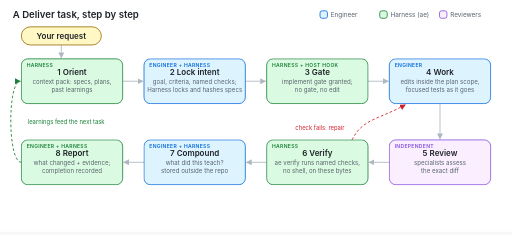
t = 0.00 s
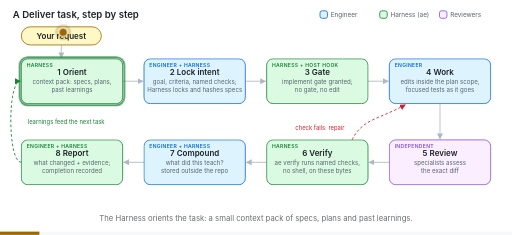
t = 2.00 s
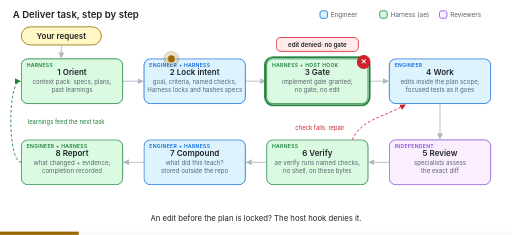
t = 4.00 s
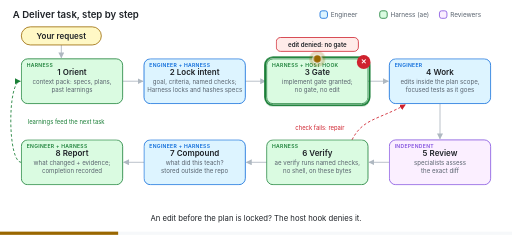
t = 6.00 s
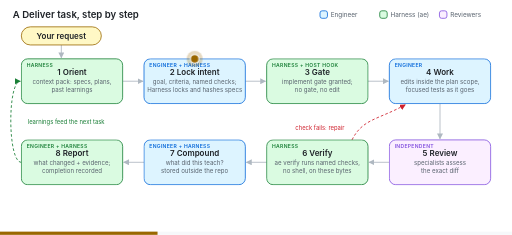
t = 8.00 s
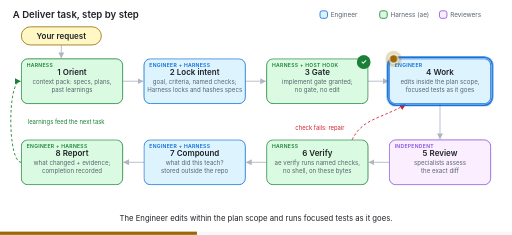
t = 10.00 s

The animated SVG that drew these frames (rendered in a browser with its animation timeline set to each time). Animation: 31 CSS @keyframes rules; frames cover the first 10.00 s.

<svg xmlns="http://www.w3.org/2000/svg" viewBox="0 0 960 440" width="960" height="440" role="img" aria-labelledby="deliver-loop-title deliver-loop-desc">
<title id="deliver-loop-title">A Deliver task, step by step</title>
<desc id="deliver-loop-desc">Animated walkthrough of an AE Deliver task. The Harness orients the task. An edit attempted before the plan is locked is denied by the host hook. The Engineer writes the plan and the Harness locks it and grants the implement gate. The Engineer works, independent reviewers assess the diff, and ae verify runs the named checks. A failing check sends the task back to work; after repair and fresh review the checks pass on the final bytes. The Engineer decides what the task taught, the Harness stores it, and the report carries the evidence.</desc>
<defs>
<style>
:root{--bg:#ffffff;--panel:#f6f8fa;--ink:#1f2328;--muted:#59636e;--line:#afb8c1;--eng:#0969da;--eng-t:#ddf4ff;--har:#1a7f37;--har-t:#dafbe1;--rev:#8250df;--rev-t:#fbefff;--you:#9a6700;--you-t:#fff8c5;--deny:#cf222e;--deny-t:#ffebe9;--ok:#1a7f37;--neutral:#59636e;--neutral-t:#f6f8fa}
@media (prefers-color-scheme:dark){:root{--bg:#0d1117;--panel:#161b22;--ink:#e6edf3;--muted:#9198a1;--line:#656c76;--eng:#4493f8;--eng-t:#0c2d6b;--har:#3fb950;--har-t:#0f2e1a;--rev:#ab7df8;--rev-t:#2b1c4a;--you:#d29922;--you-t:#3b2a06;--deny:#f85149;--deny-t:#4c1a1a;--ok:#3fb950;--neutral:#9198a1;--neutral-t:#161b22}}
svg{font-family:-apple-system,BlinkMacSystemFont,"Segoe UI","Noto Sans",Helvetica,Arial,sans-serif}
.bg{fill:var(--bg)}
.heading{fill:var(--ink);font-size:18px;font-weight:600}
.legend{fill:var(--muted);font-size:12px}
.box{stroke-width:1.5}
.node-engineer .box{fill:var(--eng-t);stroke:var(--eng)}
.node-harness .box{fill:var(--har-t);stroke:var(--har)}
.node-review .box{fill:var(--rev-t);stroke:var(--rev)}
.node-you .box{fill:var(--you-t);stroke:var(--you)}
.node-neutral .box{fill:var(--neutral-t);stroke:var(--line)}
.node-deny .box{fill:var(--deny-t);stroke:var(--deny)}
.hl{fill:none;stroke-width:3.5;opacity:0}
.node-engineer .hl{stroke:var(--eng)}.node-harness .hl{stroke:var(--har)}.node-review .hl{stroke:var(--rev)}.node-you .hl{stroke:var(--you)}.node-neutral .hl{stroke:var(--ink)}.node-deny .hl{stroke:var(--deny)}
.title{fill:var(--ink);font-size:15px;font-weight:600;text-anchor:middle}
.sub{fill:var(--muted);font-size:11.5px;text-anchor:middle}
.owner{font-size:9.5px;font-weight:600;letter-spacing:.06em;text-transform:uppercase}
.owner-engineer{fill:var(--eng)}.owner-harness{fill:var(--har)}.owner-review{fill:var(--rev)}.owner-you{fill:var(--you)}.owner-neutral{fill:var(--muted)}
.edge{fill:none;stroke:var(--line);stroke-width:1.6}
.edge-loop{stroke:var(--deny);stroke-dasharray:5 4}
.edge-feed{stroke:var(--har);stroke-dasharray:5 4}
.arrow{fill:var(--line)}.arrow-loop{fill:var(--deny)}.arrow-feed{fill:var(--har)}
.edge-label{fill:var(--muted);font-size:11px}
.edge-label-loop{fill:var(--deny)}.edge-label-feed{fill:var(--har)}
.tok{fill:var(--you);stroke:var(--bg);stroke-width:2}
.tok-glow{fill:var(--you);opacity:.25}
.mark,.anim{opacity:0}
.badge-deny{fill:var(--deny)}.badge-ok{fill:var(--ok)}
.badge-text{fill:var(--bg);font-size:13px;font-weight:700;text-anchor:middle}
.chip-text{fill:var(--ink);font-size:11.5px;font-weight:600;text-anchor:middle}
.chip-sub{fill:var(--muted);font-size:10.5px;text-anchor:middle}
.caption{fill:var(--ink);font-size:14.5px;text-anchor:middle;opacity:0}
.static{opacity:0}
.bar-track{fill:var(--panel)}
.bar{fill:var(--you);transform-box:fill-box;transform-origin:left center;transform:scaleX(0)}
@media (prefers-reduced-motion:reduce){
  *{animation:none !important}
  .anim,.hl,.bar{opacity:0 !important}
  .static,.mark.final{opacity:1 !important}
}
.deliver-loop-hl-you{animation:deliver-loop-hl-you 26s linear 3}
@keyframes deliver-loop-hl-you{0.000%{opacity:0}0.769%{opacity:0}1.731%{opacity:1}5.962%{opacity:1}6.923%{opacity:0}100.000%{opacity:0}}
.deliver-loop-hl-orient{animation:deliver-loop-hl-orient 26s linear 3}
@keyframes deliver-loop-hl-orient{0.000%{opacity:0}6.923%{opacity:0}7.885%{opacity:1}12.885%{opacity:1}13.846%{opacity:0}100.000%{opacity:0}}
.deliver-loop-hl-plan{animation:deliver-loop-hl-plan 26s linear 3}
@keyframes deliver-loop-hl-plan{0.000%{opacity:0}24.615%{opacity:0}25.577%{opacity:1}29.808%{opacity:1}30.769%{opacity:0}100.000%{opacity:0}}
.deliver-loop-hl-gate{animation:deliver-loop-hl-gate 26s linear 3}
@keyframes deliver-loop-hl-gate{0.000%{opacity:0}13.846%{opacity:0}14.808%{opacity:1}23.654%{opacity:1}24.615%{opacity:0}30.769%{opacity:0}31.731%{opacity:1}35.962%{opacity:1}36.923%{opacity:0}100.000%{opacity:0}}
.deliver-loop-hl-work{animation:deliver-loop-hl-work 26s linear 3}
@keyframes deliver-loop-hl-work{0.000%{opacity:0}36.923%{opacity:0}37.885%{opacity:1}42.885%{opacity:1}43.846%{opacity:0}60.000%{opacity:0}60.962%{opacity:1}64.423%{opacity:1}65.385%{opacity:0}100.000%{opacity:0}}
.deliver-loop-hl-review{animation:deliver-loop-hl-review 26s linear 3}
@keyframes deliver-loop-hl-review{0.000%{opacity:0}43.846%{opacity:0}44.808%{opacity:1}49.808%{opacity:1}50.769%{opacity:0}65.385%{opacity:0}66.346%{opacity:1}70.577%{opacity:1}71.538%{opacity:0}100.000%{opacity:0}}
.deliver-loop-hl-verify{animation:deliver-loop-hl-verify 26s linear 3}
@keyframes deliver-loop-hl-verify{0.000%{opacity:0}50.769%{opacity:0}51.731%{opacity:1}59.038%{opacity:1}60.000%{opacity:0}71.538%{opacity:0}72.500%{opacity:1}78.269%{opacity:1}79.231%{opacity:0}100.000%{opacity:0}}
.deliver-loop-hl-compound{animation:deliver-loop-hl-compound 26s linear 3}
@keyframes deliver-loop-hl-compound{0.000%{opacity:0}79.231%{opacity:0}80.192%{opacity:1}85.962%{opacity:1}86.923%{opacity:0}100.000%{opacity:0}}
.deliver-loop-hl-report{animation:deliver-loop-hl-report 26s linear 3}
@keyframes deliver-loop-hl-report{0.000%{opacity:0}86.923%{opacity:0}87.885%{opacity:1}96.731%{opacity:1}97.692%{opacity:0}100.000%{opacity:0}}
.deliver-loop-mk-deny{animation:deliver-loop-mk-deny 26s linear 3}
@keyframes deliver-loop-mk-deny{0.000%{opacity:0}13.846%{opacity:0}14.808%{opacity:1}23.654%{opacity:1}24.615%{opacity:0}100.000%{opacity:0}}
.deliver-loop-mk-granted{animation:deliver-loop-mk-granted 26s linear 3}
@keyframes deliver-loop-mk-granted{0.000%{opacity:0}30.769%{opacity:0}31.731%{opacity:1}96.731%{opacity:1}97.692%{opacity:0}100.000%{opacity:0}}
.deliver-loop-mk-fail{animation:deliver-loop-mk-fail 26s linear 3}
@keyframes deliver-loop-mk-fail{0.000%{opacity:0}52.308%{opacity:0}53.269%{opacity:1}60.577%{opacity:1}61.538%{opacity:0}100.000%{opacity:0}}
.deliver-loop-mk-pass{animation:deliver-loop-mk-pass 26s linear 3}
@keyframes deliver-loop-mk-pass{0.000%{opacity:0}73.077%{opacity:0}74.038%{opacity:1}96.731%{opacity:1}97.692%{opacity:0}100.000%{opacity:0}}
.deliver-loop-mk-learned{animation:deliver-loop-mk-learned 26s linear 3}
@keyframes deliver-loop-mk-learned{0.000%{opacity:0}80.769%{opacity:0}81.731%{opacity:1}96.731%{opacity:1}97.692%{opacity:0}100.000%{opacity:0}}
.deliver-loop-tok{animation:deliver-loop-tok 26s ease-in-out 3}
@keyframes deliver-loop-tok{0.000%{transform:translate(115px,50px)}0.769%{transform:translate(115px,50px)}6.923%{transform:translate(115px,50px)}9.615%{transform:translate(135px,110px)}13.846%{transform:translate(135px,110px)}17.308%{transform:translate(595px,110px)}24.615%{transform:translate(595px,110px)}27.308%{transform:translate(365px,110px)}30.769%{transform:translate(365px,110px)}33.462%{transform:translate(595px,110px)}36.923%{transform:translate(595px,110px)}39.615%{transform:translate(825px,110px)}43.846%{transform:translate(825px,110px)}46.538%{transform:translate(825px,262px)}50.769%{transform:translate(825px,262px)}53.462%{transform:translate(595px,262px)}60.000%{transform:translate(595px,262px)}63.462%{transform:translate(825px,110px)}65.385%{transform:translate(825px,110px)}68.077%{transform:translate(825px,262px)}71.538%{transform:translate(825px,262px)}74.231%{transform:translate(595px,262px)}79.231%{transform:translate(595px,262px)}81.923%{transform:translate(365px,262px)}86.923%{transform:translate(365px,262px)}89.615%{transform:translate(135px,262px)}100.000%{transform:translate(135px,262px)}}
.deliver-loop-tok-o{animation:deliver-loop-tok-o 26s linear 3}
@keyframes deliver-loop-tok-o{0.000%{opacity:0}0.769%{opacity:0}1.923%{opacity:1}96.538%{opacity:1}98.462%{opacity:0}100.000%{opacity:0}}
.deliver-loop-cap-0{animation:deliver-loop-cap-0 26s linear 3}
@keyframes deliver-loop-cap-0{0.000%{opacity:0}0.769%{opacity:0}1.923%{opacity:1}5.769%{opacity:1}6.923%{opacity:0}100.000%{opacity:0}}
.deliver-loop-cap-1{animation:deliver-loop-cap-1 26s linear 3}
@keyframes deliver-loop-cap-1{0.000%{opacity:0}6.923%{opacity:0}8.077%{opacity:1}12.692%{opacity:1}13.846%{opacity:0}100.000%{opacity:0}}
.deliver-loop-cap-2{animation:deliver-loop-cap-2 26s linear 3}
@keyframes deliver-loop-cap-2{0.000%{opacity:0}13.846%{opacity:0}15.000%{opacity:1}23.462%{opacity:1}24.615%{opacity:0}100.000%{opacity:0}}
.deliver-loop-cap-3{animation:deliver-loop-cap-3 26s linear 3}
@keyframes deliver-loop-cap-3{0.000%{opacity:0}24.615%{opacity:0}25.769%{opacity:1}29.615%{opacity:1}30.769%{opacity:0}100.000%{opacity:0}}
.deliver-loop-cap-4{animation:deliver-loop-cap-4 26s linear 3}
@keyframes deliver-loop-cap-4{0.000%{opacity:0}30.769%{opacity:0}31.923%{opacity:1}35.769%{opacity:1}36.923%{opacity:0}100.000%{opacity:0}}
.deliver-loop-cap-5{animation:deliver-loop-cap-5 26s linear 3}
@keyframes deliver-loop-cap-5{0.000%{opacity:0}36.923%{opacity:0}38.077%{opacity:1}42.692%{opacity:1}43.846%{opacity:0}100.000%{opacity:0}}
.deliver-loop-cap-6{animation:deliver-loop-cap-6 26s linear 3}
@keyframes deliver-loop-cap-6{0.000%{opacity:0}43.846%{opacity:0}45.000%{opacity:1}49.615%{opacity:1}50.769%{opacity:0}100.000%{opacity:0}}
.deliver-loop-cap-7{animation:deliver-loop-cap-7 26s linear 3}
@keyframes deliver-loop-cap-7{0.000%{opacity:0}50.769%{opacity:0}51.923%{opacity:1}58.846%{opacity:1}60.000%{opacity:0}100.000%{opacity:0}}
.deliver-loop-cap-8{animation:deliver-loop-cap-8 26s linear 3}
@keyframes deliver-loop-cap-8{0.000%{opacity:0}60.000%{opacity:0}61.154%{opacity:1}64.231%{opacity:1}65.385%{opacity:0}100.000%{opacity:0}}
.deliver-loop-cap-9{animation:deliver-loop-cap-9 26s linear 3}
@keyframes deliver-loop-cap-9{0.000%{opacity:0}65.385%{opacity:0}66.538%{opacity:1}70.385%{opacity:1}71.538%{opacity:0}100.000%{opacity:0}}
.deliver-loop-cap-10{animation:deliver-loop-cap-10 26s linear 3}
@keyframes deliver-loop-cap-10{0.000%{opacity:0}71.538%{opacity:0}72.692%{opacity:1}78.077%{opacity:1}79.231%{opacity:0}100.000%{opacity:0}}
.deliver-loop-cap-11{animation:deliver-loop-cap-11 26s linear 3}
@keyframes deliver-loop-cap-11{0.000%{opacity:0}79.231%{opacity:0}80.385%{opacity:1}85.769%{opacity:1}86.923%{opacity:0}100.000%{opacity:0}}
.deliver-loop-cap-12{animation:deliver-loop-cap-12 26s linear 3}
@keyframes deliver-loop-cap-12{0.000%{opacity:0}86.923%{opacity:0}88.077%{opacity:1}96.538%{opacity:1}97.692%{opacity:0}100.000%{opacity:0}}
.deliver-loop-static{animation:deliver-loop-end .4s linear 77.1s forwards}
@keyframes deliver-loop-end{from{opacity:0}to{opacity:1}}
.deliver-loop-bar{animation:deliver-loop-bar 26s linear 3}
@keyframes deliver-loop-bar{0.000%{transform:scaleX(0)}100.000%{transform:scaleX(1)}}</style>
<marker id="deliver-loop-arrow" viewBox="0 0 10 10" refX="9" refY="5" markerWidth="7" markerHeight="7" orient="auto-start-reverse"><path class="arrow" d="M0 0L10 5L0 10z"/></marker>
<marker id="deliver-loop-arrow-loop" viewBox="0 0 10 10" refX="9" refY="5" markerWidth="7" markerHeight="7" orient="auto-start-reverse"><path class="arrow-loop" d="M0 0L10 5L0 10z"/></marker>
<marker id="deliver-loop-arrow-feed" viewBox="0 0 10 10" refX="9" refY="5" markerWidth="7" markerHeight="7" orient="auto-start-reverse"><path class="arrow-feed" d="M0 0L10 5L0 10z"/></marker>
</defs>
<rect class="bg" width="960" height="440" rx="14"/>
<text class="heading" x="24" y="33">A Deliver task, step by step</text>
<g class="node-engineer"><rect class="box" x="600" y="20" width="14" height="14" rx="4"/><text class="legend" x="620" y="31">Engineer</text></g><g class="node-harness"><rect class="box" x="712" y="20" width="14" height="14" rx="4"/><text class="legend" x="732" y="31">Harness (ae)</text></g><g class="node-review"><rect class="box" x="824" y="20" width="14" height="14" rx="4"/><text class="legend" x="844" y="31">Reviewers</text></g>
<path class="edge" d="M115 84 L115 108" marker-end="url(#deliver-loop-arrow)"/>
<path class="edge" d="M230 152 L268 152" marker-end="url(#deliver-loop-arrow)"/>
<path class="edge" d="M460 152 L498 152" marker-end="url(#deliver-loop-arrow)"/>
<path class="edge" d="M690 152 L728 152" marker-end="url(#deliver-loop-arrow)"/>
<path class="edge" d="M825 194 L825 260" marker-end="url(#deliver-loop-arrow)"/>
<path class="edge" d="M730 304 L692 304" marker-end="url(#deliver-loop-arrow)"/>
<path class="edge" d="M500 304 L462 304" marker-end="url(#deliver-loop-arrow)"/>
<path class="edge" d="M270 304 L232 304" marker-end="url(#deliver-loop-arrow)"/>
<path class="edge edge-loop" d="M660 262 C680 222, 710 224, 760 196" marker-end="url(#deliver-loop-arrow-loop)"/>
<text class="edge-label edge-label-loop" x="646" y="244" text-anchor="end">check fails: repair</text>
<path class="edge edge-feed" d="M40 304 C14 304, 14 152, 38 152" marker-end="url(#deliver-loop-arrow-feed)"/>
<text class="edge-label edge-label-feed" x="52" y="232">learnings feed the next task</text>
<g class="node node-you">
<rect class="box" x="40" y="50" width="150" height="34" rx="17"/>
<rect class="hl deliver-loop-hl-you" x="37" y="47" width="156" height="40" rx="20"/>
<text class="title" x="115" y="72">Your request</text>
</g>
<g class="node node-harness">
<rect class="box" x="40" y="110" width="190" height="84" rx="12"/>
<rect class="hl deliver-loop-hl-orient" x="37" y="107" width="196" height="90" rx="15"/>
<text class="title" x="135" y="141">1 Orient</text>
<text class="sub" x="135" y="158">context pack: specs, plans,</text><text class="sub" x="135" y="172.95">past learnings</text>
<text class="owner owner-harness" x="50" y="125">Harness</text>
</g>
<g class="node node-engineer">
<rect class="box" x="270" y="110" width="190" height="84" rx="12"/>
<rect class="hl deliver-loop-hl-plan" x="267" y="107" width="196" height="90" rx="15"/>
<text class="title" x="365" y="141">2 Lock intent</text>
<text class="sub" x="365" y="158">goal, criteria, named checks;</text><text class="sub" x="365" y="172.95">Harness locks and hashes specs</text>
<text class="owner owner-engineer" x="280" y="125">Engineer + Harness</text>
</g>
<g class="node node-harness">
<rect class="box" x="500" y="110" width="190" height="84" rx="12"/>
<rect class="hl deliver-loop-hl-gate" x="497" y="107" width="196" height="90" rx="15"/>
<text class="title" x="595" y="141">3 Gate</text>
<text class="sub" x="595" y="158">implement gate granted;</text><text class="sub" x="595" y="172.95">no gate, no edit</text>
<text class="owner owner-harness" x="510" y="125">Harness + host hook</text>
</g>
<g class="node node-engineer">
<rect class="box" x="730" y="110" width="190" height="84" rx="12"/>
<rect class="hl deliver-loop-hl-work" x="727" y="107" width="196" height="90" rx="15"/>
<text class="title" x="825" y="141">4 Work</text>
<text class="sub" x="825" y="158">edits inside the plan scope,</text><text class="sub" x="825" y="172.95">focused tests as it goes</text>
<text class="owner owner-engineer" x="740" y="125">Engineer</text>
</g>
<g class="node node-review">
<rect class="box" x="730" y="262" width="190" height="84" rx="12"/>
<rect class="hl deliver-loop-hl-review" x="727" y="259" width="196" height="90" rx="15"/>
<text class="title" x="825" y="293">5 Review</text>
<text class="sub" x="825" y="310">specialists assess</text><text class="sub" x="825" y="324.95">the exact diff</text>
<text class="owner owner-review" x="740" y="277">Independent</text>
</g>
<g class="node node-harness">
<rect class="box" x="500" y="262" width="190" height="84" rx="12"/>
<rect class="hl deliver-loop-hl-verify" x="497" y="259" width="196" height="90" rx="15"/>
<text class="title" x="595" y="293">6 Verify</text>
<text class="sub" x="595" y="310">ae verify runs named checks,</text><text class="sub" x="595" y="324.95">no shell, on these bytes</text>
<text class="owner owner-harness" x="510" y="277">Harness</text>
</g>
<g class="node node-engineer">
<rect class="box" x="270" y="262" width="190" height="84" rx="12"/>
<rect class="hl deliver-loop-hl-compound" x="267" y="259" width="196" height="90" rx="15"/>
<text class="title" x="365" y="293">7 Compound</text>
<text class="sub" x="365" y="310">what did this teach?</text><text class="sub" x="365" y="324.95">stored outside the repo</text>
<text class="owner owner-engineer" x="280" y="277">Engineer + Harness</text>
</g>
<g class="node node-harness">
<rect class="box" x="40" y="262" width="190" height="84" rx="12"/>
<rect class="hl deliver-loop-hl-report" x="37" y="259" width="196" height="90" rx="15"/>
<text class="title" x="135" y="293">8 Report</text>
<text class="sub" x="135" y="310">what changed + evidence;</text><text class="sub" x="135" y="324.95">completion recorded</text>
<text class="owner owner-harness" x="50" y="277">Engineer + Harness</text>
</g>
<g class="mark deliver-loop-mk-deny"><circle class="badge-deny" cx="682" cy="116" r="13"/><text class="badge-text" x="682" y="120.5">✕</text><g class="node-deny"><rect class="box" x="518" y="70" width="154" height="26" rx="8"/><text class="chip-text" x="595" y="87">edit denied: no gate</text></g></g>
<g class="mark deliver-loop-mk-granted"><circle class="badge-ok" cx="682" cy="116" r="13"/><text class="badge-text" x="682" y="120.5">✓</text></g>
<g class="mark deliver-loop-mk-fail"><circle class="badge-deny" cx="682" cy="268" r="13"/><text class="badge-text" x="682" y="272.5">✕</text><g class="node-deny"><rect class="box" x="528" y="356" width="134" height="26" rx="8"/><text class="chip-text" x="595" y="373">behavior: failed</text></g></g>
<g class="mark deliver-loop-mk-pass"><circle class="badge-ok" cx="682" cy="268" r="13"/><text class="badge-text" x="682" y="272.5">✓</text><g class="node-harness"><rect class="box" x="528" y="356" width="134" height="26" rx="8"/><text class="chip-text" x="595" y="373">behavior: passed</text></g></g>
<g class="mark deliver-loop-mk-learned"><g class="node-engineer"><rect class="box" x="295" y="356" width="140" height="26" rx="8"/><text class="chip-text" x="365" y="373">learning recorded</text></g></g>
<g class="deliver-loop-tok-o anim"><g class="deliver-loop-tok"><circle class="tok-glow" r="15"/><circle class="tok" r="8"/></g></g>
<text class="caption anim deliver-loop-cap-0" x="480" y="414">You ask the Engineer for an outcome. A change runs in Deliver mode.</text>
<text class="caption anim deliver-loop-cap-1" x="480" y="414">The Harness orients the task: a small context pack of specs, plans and past learnings.</text>
<text class="caption anim deliver-loop-cap-2" x="480" y="414">An edit before the plan is locked? The host hook denies it.</text>
<text class="caption anim deliver-loop-cap-3" x="480" y="414">The Engineer writes the plan. The Harness locks it and records a hash of each spec.</text>
<text class="caption anim deliver-loop-cap-4" x="480" y="414">Plan locked, implement gate granted. Now edits inside the scope are allowed.</text>
<text class="caption anim deliver-loop-cap-5" x="480" y="414">The Engineer edits within the plan scope and runs focused tests as it goes.</text>
<text class="caption anim deliver-loop-cap-6" x="480" y="414">Independent reviewers assess the exact diff. The author never reviews itself.</text>
<text class="caption anim deliver-loop-cap-7" x="480" y="414">ae verify runs the named checks. One fails, so the task is not done.</text>
<text class="caption anim deliver-loop-cap-8" x="480" y="414">Back to work. A failing or missing check is never a pass.</text>
<text class="caption anim deliver-loop-cap-9" x="480" y="414">The diff changed, so the old review is stale. Review runs again.</text>
<text class="caption anim deliver-loop-cap-10" x="480" y="414">Checks pass on the final bytes. The evidence is bound to them.</text>
<text class="caption anim deliver-loop-cap-11" x="480" y="414">The Engineer decides what the task taught. The Harness stores it outside your repo.</text>
<text class="caption anim deliver-loop-cap-12" x="480" y="414">The report carries the evidence. The next task starts with what this one learned.</text>
<text class="caption static deliver-loop-static" x="480" y="414">Orient, lock intent, gate, work, review, verify, compound, report. A failing check sends the task back to work.</text>
<rect class="bar-track" x="0" y="434" width="960" height="6"/>
<rect class="bar deliver-loop-bar" x="0" y="434" width="960" height="6"/>
</svg>
